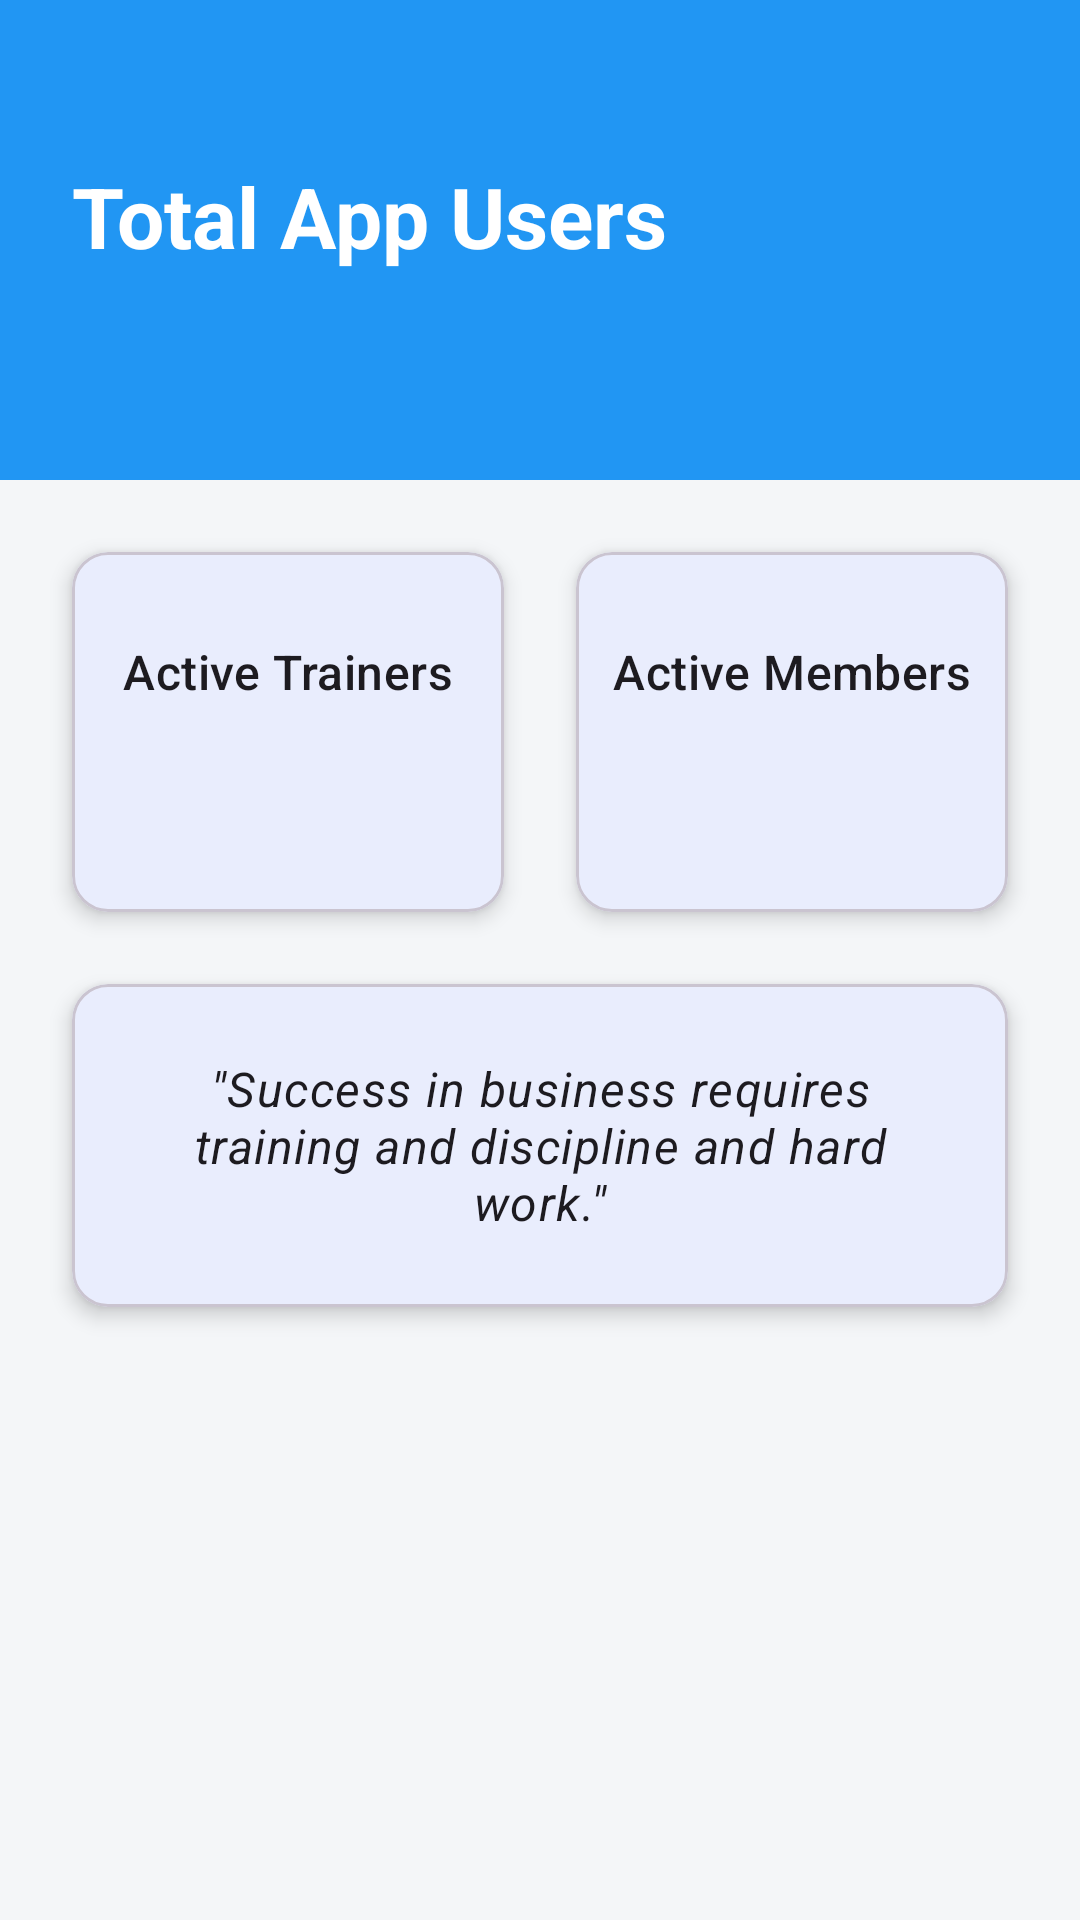

Reconstruct the res/layout file that produces this screen, plus the resources it refers to.
<!-- AndroidManifest.xml: application theme Theme.TrainGym -->
<!-- res/layout/fragment_admin_home.xml -->
<?xml version="1.0" encoding="utf-8"?>
<androidx.constraintlayout.widget.ConstraintLayout xmlns:android="http://schemas.android.com/apk/res/android"
    xmlns:app="http://schemas.android.com/apk/res-auto"
    xmlns:tools="http://schemas.android.com/tools"
    android:layout_width="match_parent"
    android:layout_height="match_parent"
    android:background="#F4F6F8"
    tools:context=".admin.AdminHomeFragment">

    <View
        android:id="@+id/header_background"
        android:layout_width="0dp"
        android:layout_height="0dp"
        android:background="@color/blue_500"
        app:layout_constraintEnd_toEndOf="parent"
        app:layout_constraintHeight_percent="0.25"
        app:layout_constraintStart_toStartOf="parent"
        app:layout_constraintTop_toTopOf="parent" />

    <TextView
        android:id="@+id/text_view_admin_name"
        android:layout_width="wrap_content"
        android:layout_height="wrap_content"
        android:layout_marginStart="24dp"
        android:layout_marginTop="24dp"
        android:textAppearance="@style/TextAppearance.Material3.TitleLarge"
        android:textColor="@color/white"
        app:layout_constraintStart_toStartOf="parent"
        app:layout_constraintTop_toTopOf="parent"
        tools:text="Admin Name" />

    <TextView
        android:id="@+id/text_view_total_members_label"
        android:layout_width="wrap_content"
        android:layout_height="wrap_content"
        android:text="Total App Users"
        android:textAppearance="@style/TextAppearance.Material3.HeadlineMedium"
        android:textColor="@color/white"
        android:textStyle="bold"
        app:layout_constraintStart_toStartOf="@id/text_view_admin_name"
        app:layout_constraintTop_toBottomOf="@id/text_view_admin_name" />

    <TextView
        android:id="@+id/text_view_total_members_count"
        android:layout_width="wrap_content"
        android:layout_height="wrap_content"
        android:layout_marginStart="12dp"
        android:textAppearance="@style/TextAppearance.Material3.HeadlineMedium"
        android:textColor="@color/white"
        android:textStyle="bold"
        app:layout_constraintBaseline_toBaselineOf="@id/text_view_total_members_label"
        app:layout_constraintStart_toEndOf="@id/text_view_total_members_label"
        tools:text="0" />

    <TextView
        android:id="@+id/text_view_current_date"
        android:layout_width="wrap_content"
        android:layout_height="wrap_content"
        android:layout_marginTop="4dp"
        android:textColor="@color/white"
        app:layout_constraintStart_toStartOf="@id/text_view_total_members_label"
        app:layout_constraintTop_toBottomOf="@id/text_view_total_members_label"
        tools:text="July 20, 2025" />

    <com.google.android.material.card.MaterialCardView
        android:id="@+id/card_active_trainers"
        android:layout_width="0dp"
        android:layout_height="120dp"
        android:layout_marginStart="24dp"
        android:layout_marginTop="24dp"
        android:layout_marginEnd="12dp"
        app:cardCornerRadius="12dp"
        app:cardElevation="4dp"
        app:layout_constraintEnd_toStartOf="@id/card_active_members"
        app:layout_constraintStart_toStartOf="parent"
        app:layout_constraintTop_toBottomOf="@id/header_background">

        <LinearLayout
            android:layout_width="match_parent"
            android:layout_height="match_parent"
            android:gravity="center"
            android:orientation="vertical">
            <TextView
                android:layout_width="wrap_content"
                android:layout_height="wrap_content"
                android:text="Active Trainers"
                android:textAppearance="?attr/textAppearanceTitleMedium" />
            <TextView
                android:id="@+id/text_view_active_trainers_count"
                android:layout_width="wrap_content"
                android:layout_height="wrap_content"
                android:layout_marginTop="8dp"
                android:textAppearance="?attr/textAppearanceHeadlineSmall"
                android:textStyle="bold"
                tools:text="0" />
        </LinearLayout>
    </com.google.android.material.card.MaterialCardView>

    <com.google.android.material.card.MaterialCardView
        android:id="@+id/card_active_members"
        android:layout_width="0dp"
        android:layout_height="120dp"
        android:layout_marginStart="12dp"
        android:layout_marginEnd="24dp"
        app:cardCornerRadius="12dp"
        app:cardElevation="4dp"
        app:layout_constraintEnd_toEndOf="parent"
        app:layout_constraintStart_toEndOf="@id/card_active_trainers"
        app:layout_constraintTop_toTopOf="@id/card_active_trainers">
        <LinearLayout
            android:layout_width="match_parent"
            android:layout_height="match_parent"
            android:gravity="center"
            android:orientation="vertical">
            <TextView
                android:layout_width="wrap_content"
                android:layout_height="wrap_content"
                android:text="Active Members"
                android:textAppearance="?attr/textAppearanceTitleMedium" />
            <TextView
                android:id="@+id/text_view_active_members_count"
                android:layout_width="wrap_content"
                android:layout_height="wrap_content"
                android:layout_marginTop="8dp"
                android:textAppearance="?attr/textAppearanceHeadlineSmall"
                android:textStyle="bold"
                tools:text="0" />
        </LinearLayout>
    </com.google.android.material.card.MaterialCardView>

    <com.google.android.material.card.MaterialCardView
        android:id="@+id/card_quote"
        android:layout_width="0dp"
        android:layout_height="wrap_content"
        android:layout_marginTop="24dp"
        app:cardCornerRadius="12dp"
        app:cardElevation="4dp"
        app:layout_constraintEnd_toEndOf="@id/card_active_members"
        app:layout_constraintStart_toStartOf="@id/card_active_trainers"
        app:layout_constraintTop_toBottomOf="@id/card_active_trainers">
        <TextView
            android:layout_width="match_parent"
            android:layout_height="wrap_content"
            android:gravity="center"
            android:padding="24dp"
            android:text="&quot;Success in business requires training and discipline and hard work.&quot;"
            android:textAppearance="?attr/textAppearanceBodyLarge"
            android:textStyle="italic" />
    </com.google.android.material.card.MaterialCardView>

    <androidx.constraintlayout.widget.ConstraintLayout
        android:id="@+id/loading_overlay"
        android:layout_width="0dp"
        android:layout_height="0dp"
        android:background="#80000000"
        android:clickable="true"
        android:focusable="true"
        android:visibility="gone"
        android:elevation="10dp"
        app:layout_constraintBottom_toBottomOf="parent"
        app:layout_constraintEnd_toEndOf="parent"
        app:layout_constraintStart_toStartOf="parent"
        app:layout_constraintTop_toTopOf="parent">
        <com.airbnb.lottie.LottieAnimationView
            android:layout_width="150dp"
            android:layout_height="150dp"
            app:lottie_rawRes="@raw/load"
            app:lottie_autoPlay="true"
            app:lottie_loop="true"
            app:layout_constraintTop_toTopOf="parent"
            app:layout_constraintBottom_toBottomOf="parent"
            app:layout_constraintStart_toStartOf="parent"
            app:layout_constraintEnd_toEndOf="parent"/>
    </androidx.constraintlayout.widget.ConstraintLayout>

</androidx.constraintlayout.widget.ConstraintLayout>
<!-- resources referenced by this layout -->
<resources>
  <color name="blue_500">#2196F3</color>
  <color name="white">#FFFFFFFF</color>
  <style name="Theme.TrainGym" parent="Base.Theme.TrainGym" />
  <style name="Base.Theme.TrainGym" parent="Theme.Material3.Light.NoActionBar">
          <item name="colorPrimary">@color/blue_500</item>
          <item name="colorOnPrimary">@color/white</item>
  
          <item name="colorSecondary">@color/teal_200</item>
          <item name="colorOnSecondary">@color/black</item>
  
          <item name="android:statusBarColor" tools:targetApi="l">?attr/colorPrimary</item>
          <item name="android:navigationBarColor" tools:targetApi="l">@android:color/black</item>
      </style>
  <color name="teal_200">#FF03DAC5</color>
  <color name="black">#FF000000</color>
</resources>
